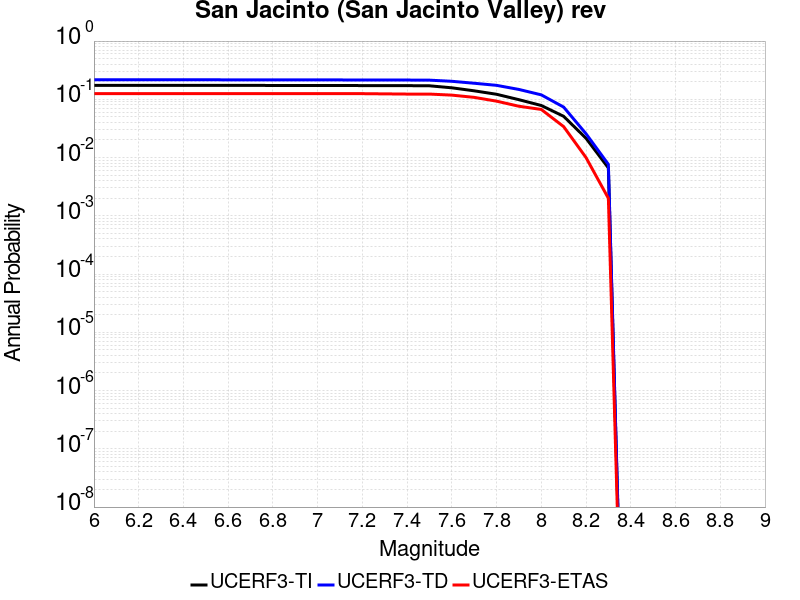

Values plotted in this chart, from the file beside it:
Magnitude, UCERF3-TI Prob, UCERF3-TD Prob, UCERF3-ETAS Prob
6.0, 0.1735, 0.2166, 0.125
6.1, 0.1735, 0.2166, 0.125
6.2, 0.1735, 0.2166, 0.125
6.3, 0.1735, 0.2166, 0.125
6.4, 0.1733, 0.2162, 0.125
6.5, 0.1733, 0.2162, 0.125
6.6, 0.1732, 0.2161, 0.125
6.7, 0.1731, 0.216, 0.125
6.8, 0.173, 0.2159, 0.125
6.9, 0.1729, 0.2158, 0.125
7.0, 0.1725, 0.2153, 0.125
7.1, 0.1724, 0.2151, 0.125
7.2, 0.1722, 0.2149, 0.125
7.3, 0.1718, 0.2144, 0.124
7.4, 0.1716, 0.2142, 0.123
7.5, 0.1706, 0.2132, 0.123
7.6, 0.1576, 0.2039, 0.118
7.7, 0.1399, 0.1887, 0.108
7.8, 0.1221, 0.1737, 0.093
7.9, 0.09854, 0.1477, 0.076
8.0, 0.07833, 0.1193, 0.067
8.1, 0.05107, 0.07354, 0.034
8.2, 0.02145, 0.02565, 0.01
8.3, 0.006635, 0.00764, 0.002
